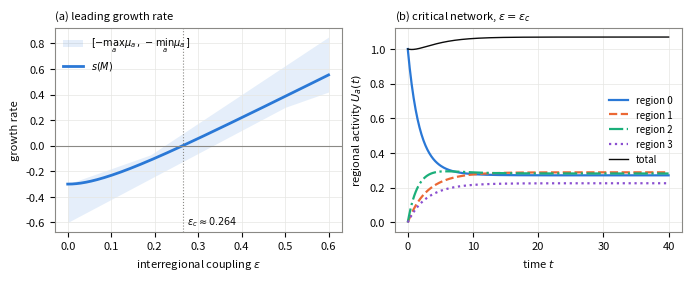

Python code for this plot:
import numpy as np, matplotlib; matplotlib.use("Agg")
import matplotlib.pyplot as plt
from scipy.optimize import brentq
from scipy.linalg import expm
BLUE,ORANGE,AQUA,PURPLE,INK,MUTED="#2a78d6","#eb6834","#1baf7a","#8a4fd0","#0b0b0b","#8a8985"
COL=[BLUE,ORANGE,AQUA,PURPLE]; LS=["-","--","-.",":"]
plt.rcParams.update({"font.size":8,"axes.edgecolor":MUTED,"axes.labelcolor":INK,"xtick.color":INK,"ytick.color":INK})
# four regions B_a = a + 4Z_2, a=0..3 (p=2, N=1); vol = 1/4
p=2; A=4; vol=np.full(A,0.25)
def d(a,b):                       # |a-b|_2 for a != b in {0,1,2,3}
    x=abs(a-b); k=0
    while x%2==0: x//=2; k+=1
    return 2.0**(-k)
alpha=np.array([1.0,1.2,0.8,1.5])     # decay rates
fp=np.array([1.0,1.5,0.8,1.2])        # f_a'(0)
fw=np.array([0.60,0.70,0.50,0.90])    # f_a'(0)*omega_a (intra-regional branching)
sig=1.0
def C(eps):                           # c_ab = eps * d_ab^{-(1+sigma)}
    c=np.zeros((A,A))
    for a in range(A):
        for b in range(A):
            if a!=b: c[a,b]=eps*d(a,b)**(-(1+sig))
    return c
def M(eps):
    c=C(eps); m=np.diag(-alpha+fw)
    for a in range(A):
        for b in range(A):
            if a!=b: m[a,b]=fp[a]*vol[a]*c[a,b]
    return m
def s(eps): return np.max(np.linalg.eigvals(M(eps)).real)
def mu(eps): return alpha-fw-fp*(C(eps)@vol)
eps=np.linspace(0,0.6,301)
S=np.array([s(e) for e in eps]); MU=np.array([mu(e) for e in eps])
ec=brentq(s,0,0.6)
print("eps_c",ec,"mu_a at eps_c",mu(ec),"M_aa",-alpha+fw)
fig,ax=plt.subplots(1,2,figsize=(6.8,2.7),constrained_layout=True)
ax[0].fill_between(eps,-MU.max(1),-MU.min(1),color=BLUE,alpha=0.12,lw=0,label=r"$[-\max_a\mu_a,\,-\min_a\mu_a]$")
ax[0].plot(eps,S,color=BLUE,lw=2,label=r"$s(M)$")
ax[0].axhline(0,color=MUTED,lw=0.8); ax[0].axvline(ec,color=MUTED,lw=0.8,ls=":")
ax[0].text(ec+0.01,-0.62,rf"$\varepsilon_c\approx{ec:.3f}$",color=INK,fontsize=7)
ax[0].set_xlabel(r"interregional coupling $\varepsilon$"); ax[0].set_ylabel("growth rate")
ax[0].set_title("(a) leading growth rate",fontsize=8,loc="left"); ax[0].legend(fontsize=7,loc="upper left",frameon=False)
ax[0].grid(color="#e6e6e3",lw=0.5)
t=np.linspace(0,40,400); U0=np.array([1.0,0,0,0]); Mc=M(ec)
U=np.array([expm(Mc*tt)@U0 for tt in t])
for a in range(A):
    ax[1].plot(t,U[:,a],color=COL[a],ls=LS[a],lw=1.6,label=f"region {a}")
ax[1].plot(t,U.sum(1),color=INK,lw=1.0,label="total")
ax[1].set_xlabel(r"time $t$"); ax[1].set_ylabel(r"regional activity $U_a(t)$")
ax[1].set_title(r"(b) critical network, $\varepsilon=\varepsilon_c$",fontsize=8,loc="left")
ax[1].legend(fontsize=7,loc="center right",frameon=False,ncol=1); ax[1].grid(color="#e6e6e3",lw=0.5)
fig.savefig("fig_regional.pdf"); plt.close(fig)
w,V=np.linalg.eig(Mc); i=np.argmax(w.real); v=np.abs(V[:,i].real); print("Perron vec",v/v.sum(), "U(40)/sum",U[-1]/U[-1].sum(), "total(40)",U[-1].sum())
print("intra-regional rates -alpha_a",-alpha)
